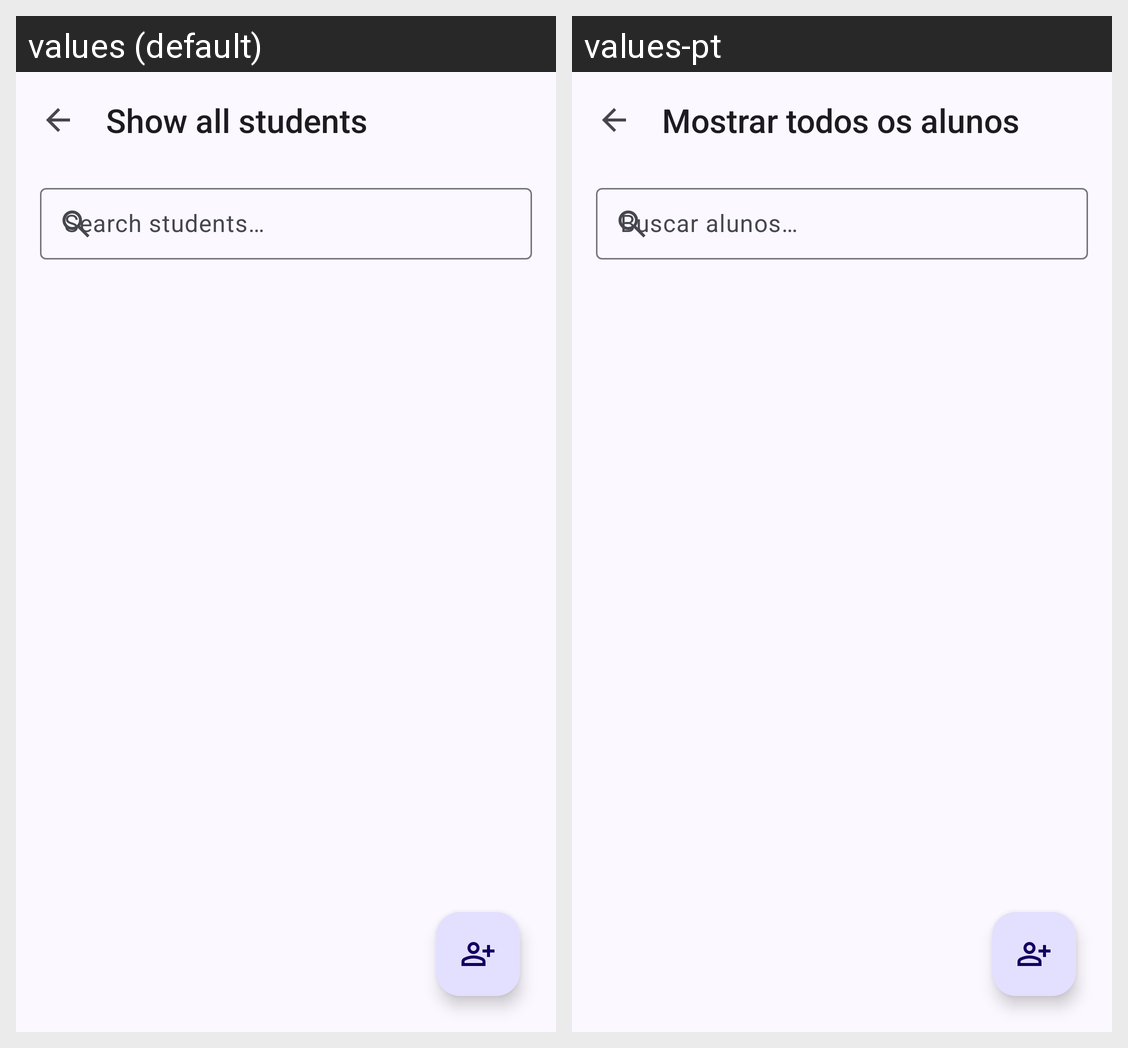

The Android screen above is rendered under two locales of the same app. Produce the string resources it draws, with the default and per-locale values.
Android screen res/layout/activity_list_student.xml rendered under 2 locales, left to right: values (default), values-pt. Device: Nexus 5 (rendered at 1080×1920; each locale shown at half size, 540×960, under a caption strip naming it); theme Theme.QrGrades.
Strings drawn on this screen, with the default value and each locale's value (text and hints the layout hard-codes, and strings that could not be matched under every locale, appear in the picture but are not listed):

show_all_students
  values: Show all students
  values-pt: Mostrar todos os alunos

search_hint
  values: Search students…
  values-pt: Buscar alunos…
